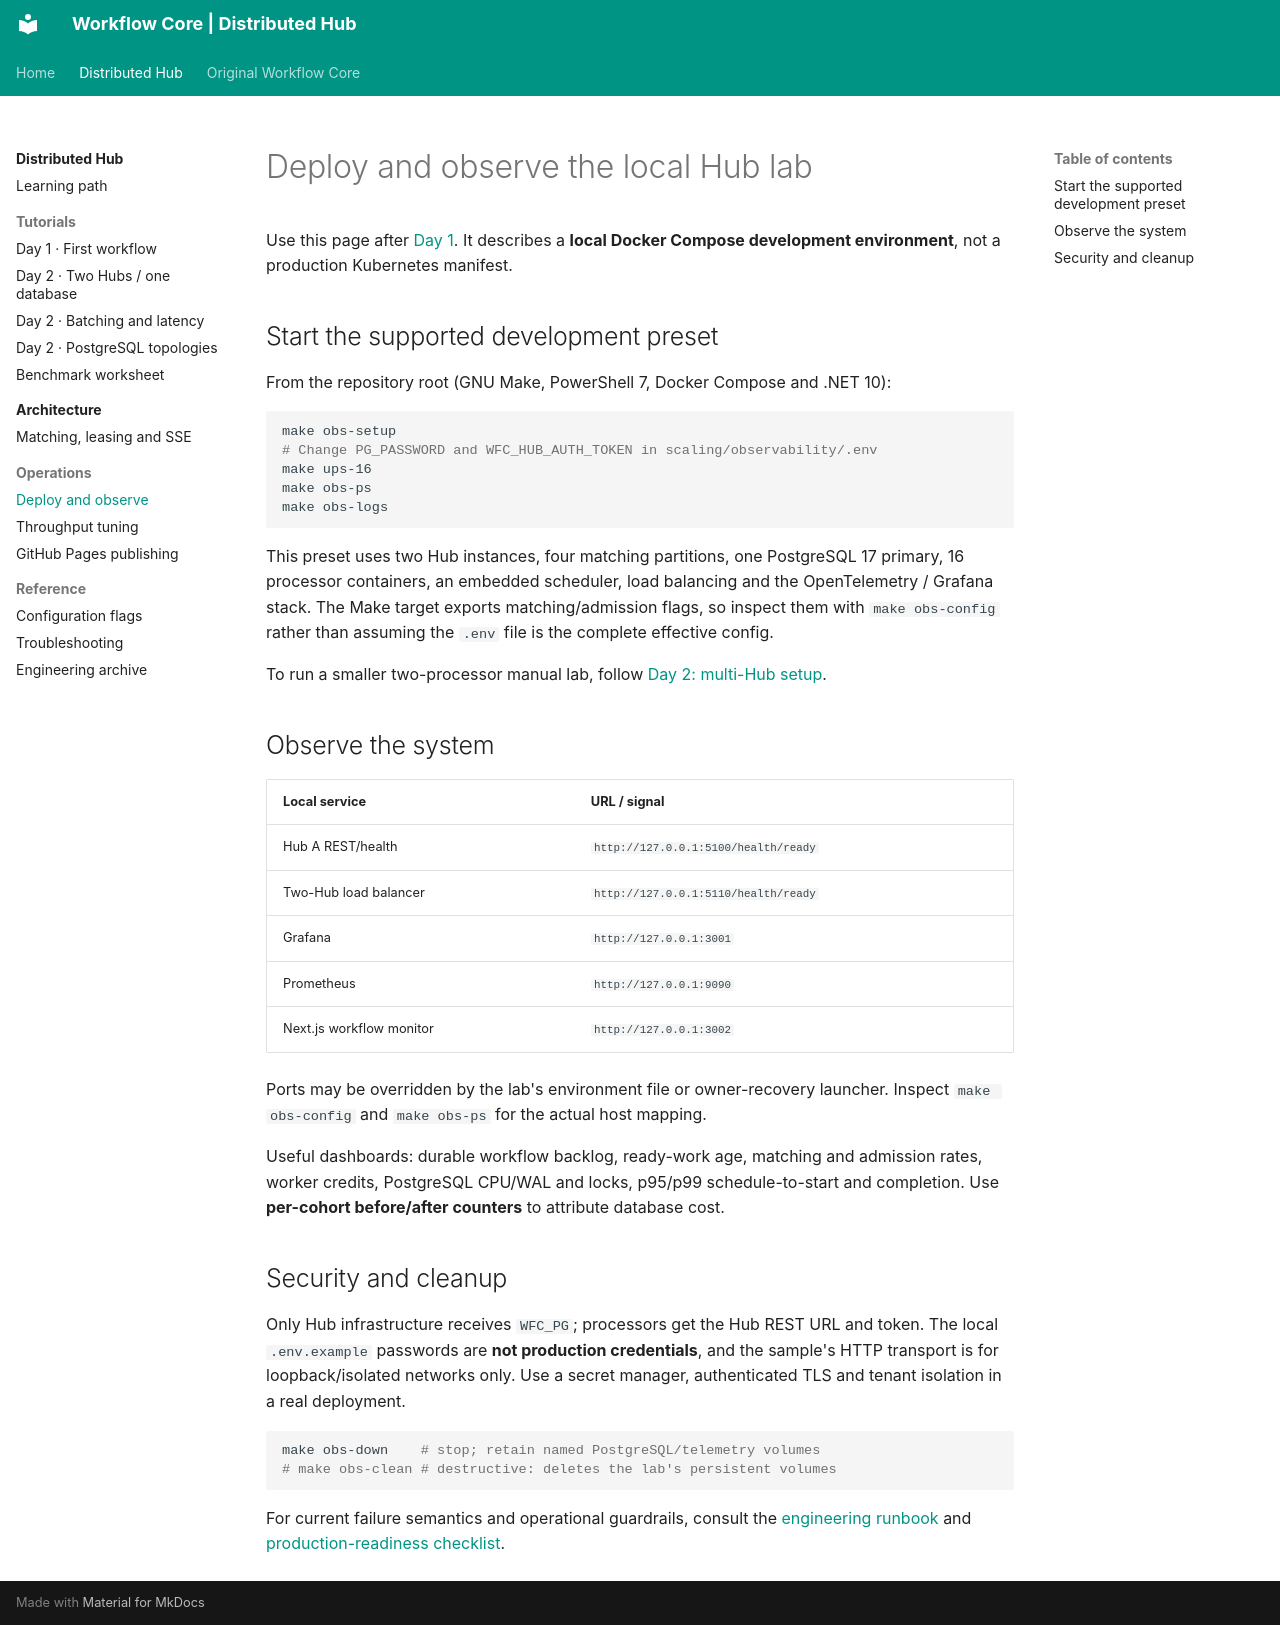

repository: thanhhaictld/workflow-core · page: distributed/operations/deployment/index.html · generator: mkdocs

# Deploy and observe the local Hub lab

Use this page after [Day 1](../tutorials/day-1-first-workflow.md). It describes a **local Docker Compose development environment**, not a production Kubernetes manifest.

## Start the supported development preset

From the repository root (GNU Make, PowerShell 7, Docker Compose and .NET 10):

```bash
make obs-setup
# Change PG_PASSWORD and WFC_HUB_AUTH_TOKEN in scaling/observability/.env
make ups-16
make obs-ps
make obs-logs
```

This preset uses two Hub instances, four matching partitions, one PostgreSQL 17 primary, 16 processor containers, an embedded scheduler, load balancing and the OpenTelemetry / Grafana stack. The Make target exports matching/admission flags, so inspect them with `make obs-config` rather than assuming the `.env` file is the complete effective config.

To run a smaller two-processor manual lab, follow [Day 2: multi-Hub setup](../tutorials/day-2-multi-hub.md).

## Observe the system

| Local service | URL / signal |
| --- | --- |
| Hub A REST/health | `http://127.0.0.1:5100/health/ready` |
| Two-Hub load balancer | `http://127.0.0.1:5110/health/ready` |
| Grafana | `http://127.0.0.1:3001` |
| Prometheus | `http://127.0.0.1:9090` |
| Next.js workflow monitor | `http://127.0.0.1:3002` |

Ports may be overridden by the lab's environment file or owner-recovery launcher. Inspect `make obs-config` and `make obs-ps` for the actual host mapping.

Useful dashboards: durable workflow backlog, ready-work age, matching and admission rates, worker credits, PostgreSQL CPU/WAL and locks, p95/p99 schedule-to-start and completion. Use **per-cohort before/after counters** to attribute database cost.

## Security and cleanup

Only Hub infrastructure receives `WFC_PG`; processors get the Hub REST URL and token. The local `.env.example` passwords are **not production credentials**, and the sample's HTTP transport is for loopback/isolated networks only. Use a secret manager, authenticated TLS and tenant isolation in a real deployment.

```bash
make obs-down    # stop; retain named PostgreSQL/telemetry volumes
# make obs-clean # destructive: deletes the lab's persistent volumes
```

For current failure semantics and operational guardrails, consult the [engineering runbook](https://github.com/thanhhaictld/workflow-core/blob/thanhhaictld/hub-memory-candidates-luna/scaling/docs/current-runtime.md) and [production-readiness checklist](https://github.com/thanhhaictld/workflow-core/blob/thanhhaictld/hub-memory-candidates-luna/scaling/docs/production-readiness.md).
